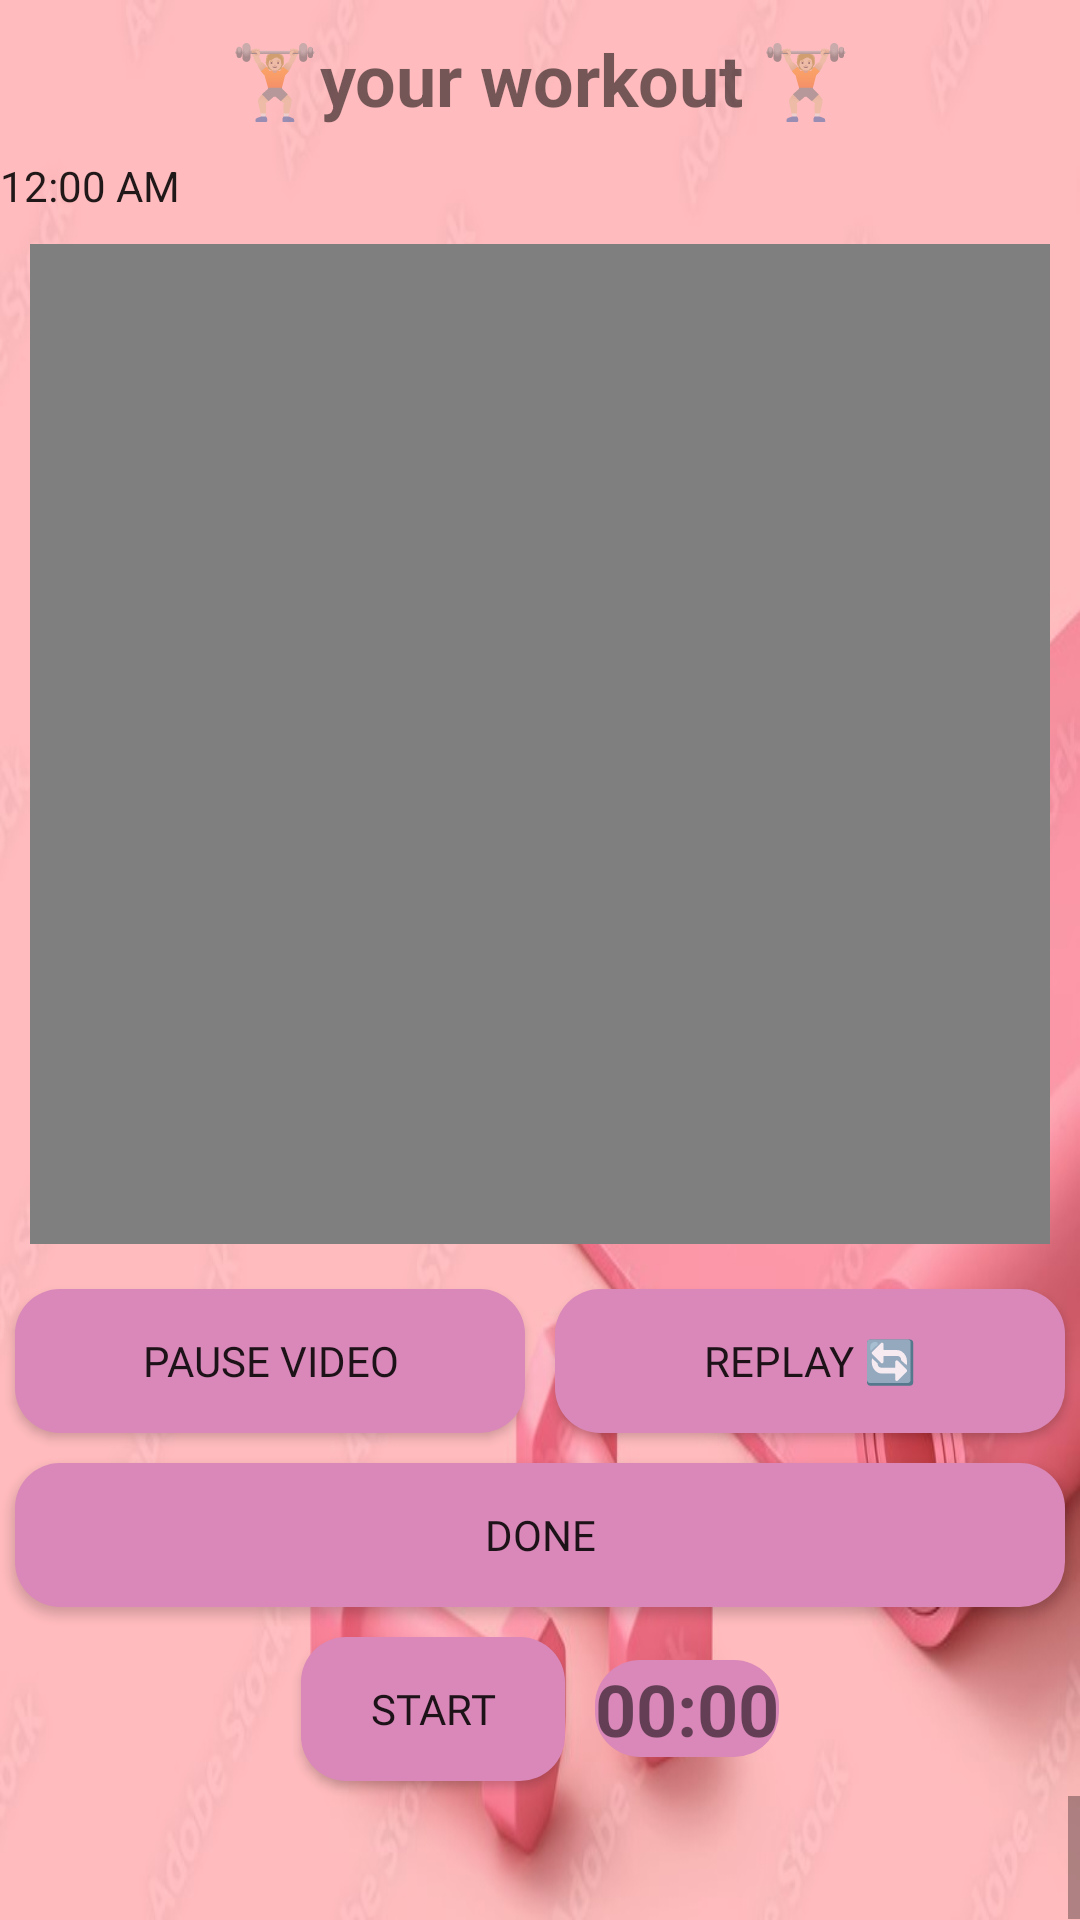

The Android layout XML behind this screen, and the referenced resources:
<!-- AndroidManifest.xml: application theme Theme.FitnessApp -->
<!-- res/layout/fragment_video.xml -->
<?xml version="1.0" encoding="utf-8"?>
<LinearLayout xmlns:android="http://schemas.android.com/apk/res/android"
    xmlns:tools="http://schemas.android.com/tools"
    android:layout_width="match_parent"
    android:layout_height="match_parent"
    android:orientation="vertical"
    android:background="@drawable/background3"
    tools:context=".Fragments.FragmentVideo">

    <TextView
        android:id="@+id/textViewChooseEquipment"
        android:layout_width="match_parent"
        android:layout_height="wrap_content"
        android:layout_margin="10dp"
        android:layout_weight="0.01"
        android:gravity="center"
        android:textStyle="bold"
        android:textSize="24dp"
        android:text="🏋🏼your workout 🏋🏼"
         />

    <TextClock
        android:id="@+id/ToDelete"
        android:layout_width="match_parent"
        android:layout_height="wrap_content"
        android:layout_weight="0.01" />

    <VideoView
        android:id="@+id/videoView5"
        android:layout_width="match_parent"
        android:layout_height="wrap_content"
        android:layout_margin="10dp"
        android:layout_weight="200000" />

    <LinearLayout
        android:layout_width="match_parent"
        android:layout_height="wrap_content"
        android:orientation="horizontal"
        android:gravity="center">

        <Button
            android:id="@+id/btnStartStopVideo"
            android:layout_width="match_parent"
            android:layout_height="wrap_content"
            android:layout_margin="5dp"
            android:layout_marginTop="16dp"
            android:layout_marginEnd="8dp"
            android:layout_weight="1"
            android:background="@drawable/rounded_button_background"
            android:text="Pause Video" />


        <Button
            android:id="@+id/btnReplay"
            android:layout_width="match_parent"
            android:layout_height="match_parent"
            android:layout_margin="5dp"
            android:layout_weight="1"
            android:background="@drawable/rounded_button_background"

            android:text="Replay 🔄" />

    </LinearLayout>

    <Button
        android:id="@+id/btnDone"
        android:layout_width="match_parent"
        android:layout_height="wrap_content"
        android:layout_margin="5dp"
        android:layout_weight="0"
        android:background="@drawable/rounded_button_background"

        android:text="Done" />

    <LinearLayout
        android:layout_width="match_parent"
        android:layout_height="wrap_content"
        android:orientation="horizontal"
        android:gravity="center">

        <Button
            android:id="@+id/btnStartStop"
            android:layout_width="wrap_content"
            android:layout_height="wrap_content"
            android:background="@drawable/rounded_button_background"

            android:layout_margin="5dp"
            android:layout_marginTop="16dp"
            android:layout_marginEnd="8dp"
            android:text="Start" />

        <TextView
            android:id="@+id/textViewTimer"
            android:layout_width="wrap_content"
            android:layout_height="wrap_content"
            android:layout_margin="5dp"
            android:layout_marginTop="16dp"
            android:text="00:00"
            android:background="@drawable/rounded_button_background"

            android:textSize="24sp"
            android:textStyle="bold" />

    </LinearLayout>


    <ScrollView
        android:layout_width="match_parent"
        android:layout_height="wrap_content"
        android:layout_weight="1">

        <LinearLayout
            android:layout_width="match_parent"
            android:layout_height="wrap_content"
            android:orientation="vertical">

            <TextView
                android:id="@+id/textViewDescription"
                android:layout_width="match_parent"
                android:layout_height="wrap_content"
                android:layout_margin="10dp"
                android:gravity="center"
                android:text=""
                android:textSize="16sp" />

        </LinearLayout>
    </ScrollView>




</LinearLayout>
<!-- resources referenced by this layout -->
<resources>
  <!-- drawable background3: jpeg bitmap (drawable, 43292 bytes) -->
  <!-- drawable rounded_button_background (drawable) -->
  <shape xmlns:android="http://schemas.android.com/apk/res/android"
          android:shape="rectangle">
          <solid android:color="@color/pink3"/>
          <corners android:radius="15dp"/>
      </shape>
  <style name="Theme.FitnessApp" parent="Base.Theme.FitnessApp" />
  <color name="pink3">#D988B9</color> //btn
  <style name="Base.Theme.FitnessApp" parent="Theme.AppCompat.DayNight.NoActionBar">
          <item name="android:buttonStyle">@style/ButtonNoBackground</item>
      </style>
  <style name="ButtonNoBackground" parent="Widget.AppCompat.Button">
          <item name="android:background">@null</item>
          <item name="android:fontFamily">@font/font</item> //anet
  
      </style>
</resources>
